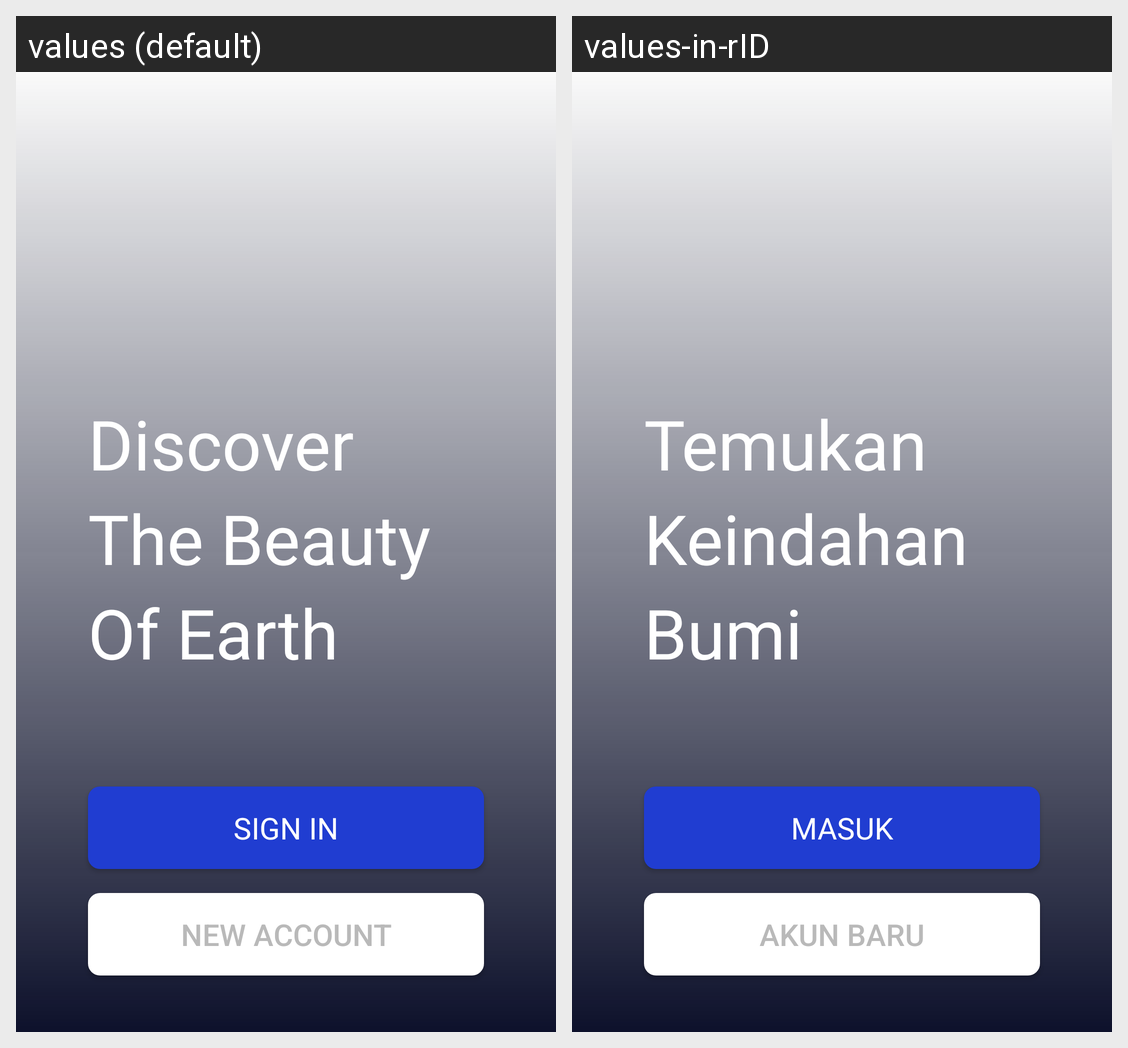

Locale-by-locale string values for the Android screen shown in this grid:
Android screen res/layout/activity_get_started.xml rendered under 2 locales, left to right: values (default), values-in-rID. Device: Nexus 5 (rendered at 1080×1920; each locale shown at half size, 540×960, under a caption strip naming it); theme AppTheme.
Strings drawn on this screen, with the default value and each locale's value (text and hints the layout hard-codes, and strings that could not be matched under every locale, appear in the picture but are not listed):

getstarted
  values: Discover 
      The Beauty 
      Of Earth
  values-in-rID: Temukan 
      Keindahan 
      Bumi

signin
  values: SIGN IN
  values-in-rID: Masuk

new_account
  values: NEW ACCOUNT
  values-in-rID: Akun Baru
